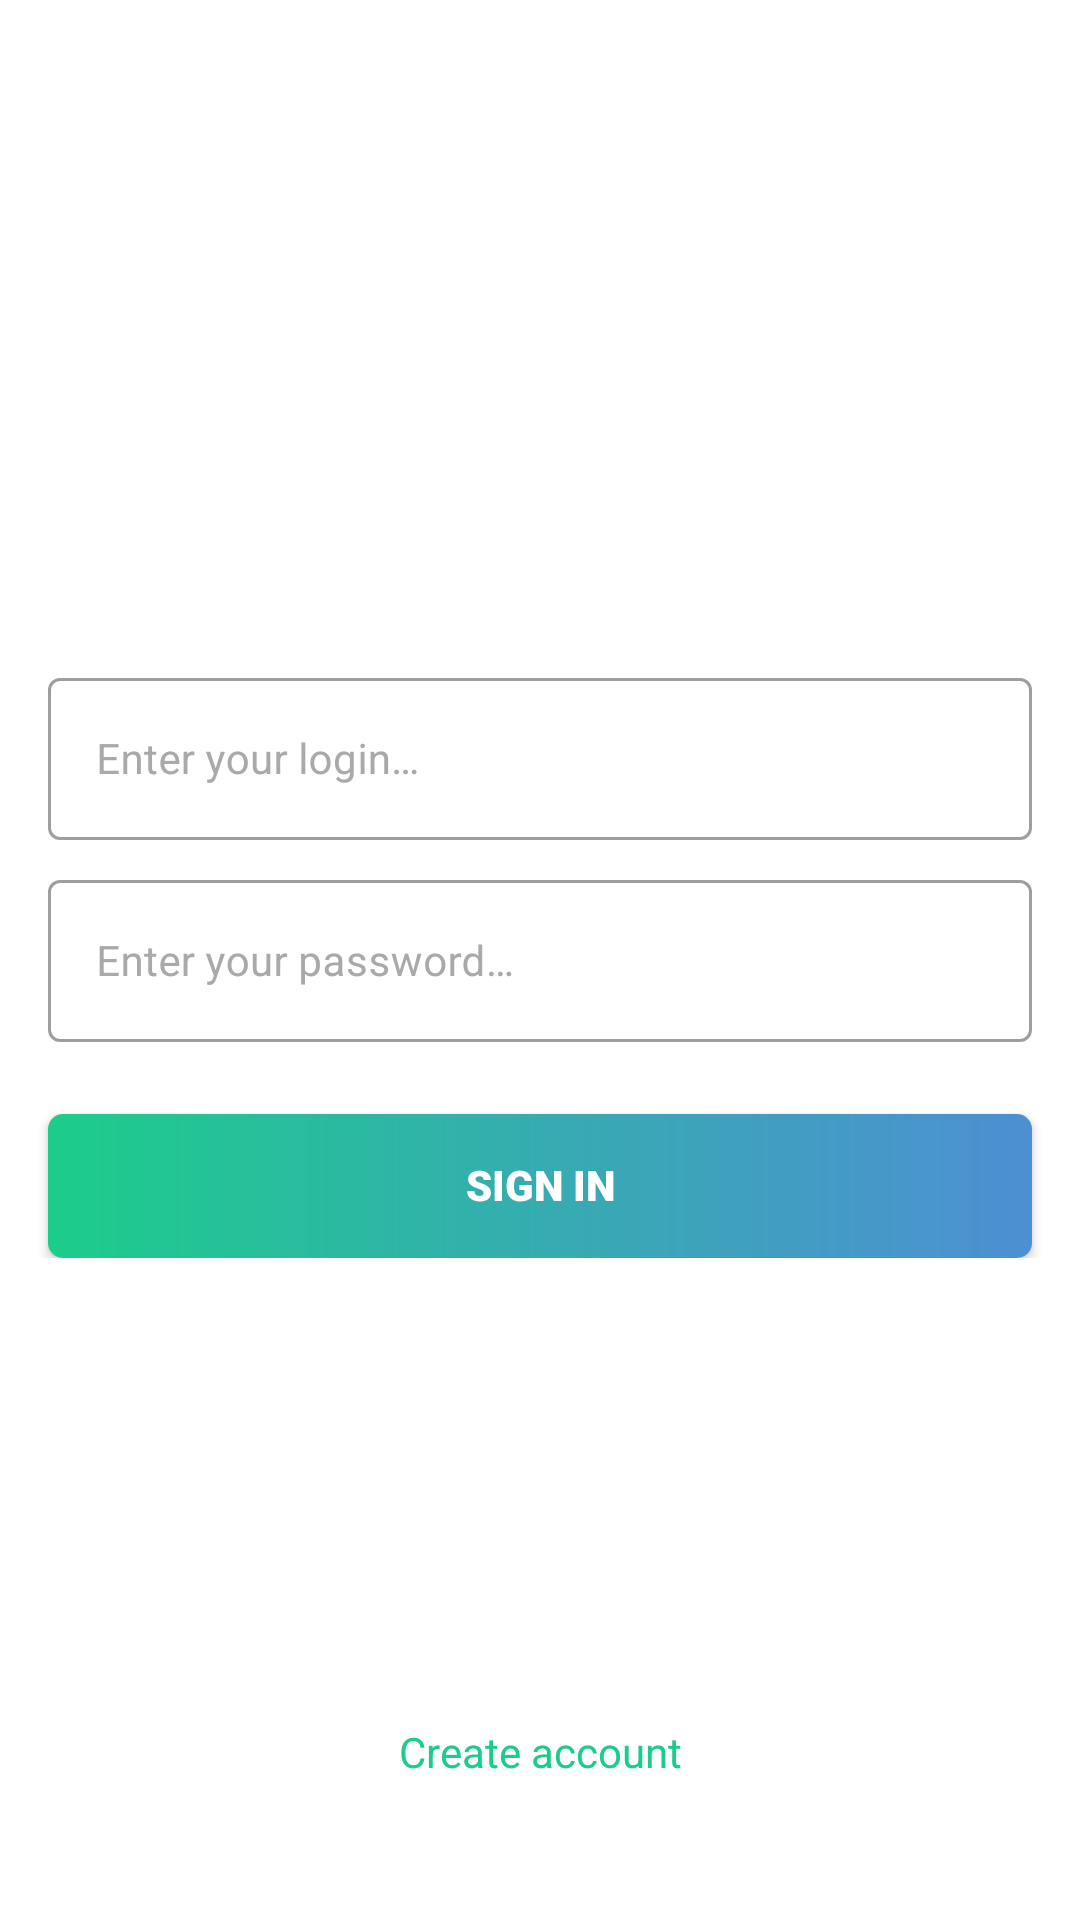

Layout XML and referenced resources for this Android screen:
<!-- AndroidManifest.xml: activity theme LoginPage -->
<!-- res/layout/activity_main.xml -->
<?xml version="1.0" encoding="utf-8"?>
<androidx.constraintlayout.widget.ConstraintLayout xmlns:android="http://schemas.android.com/apk/res/android"
    xmlns:app="http://schemas.android.com/apk/res-auto"
    xmlns:tools="http://schemas.android.com/tools"
    android:id="@+id/loginPage"
    android:layout_width="match_parent"
    android:layout_height="match_parent"
    android:background="?attr/colorBackgroundFloating"
    android:windowSoftInputMode="adjustResize"
    android:fitsSystemWindows="true"
    tools:context=".MainActivity">

    <ImageView
        android:id="@+id/loginIcon"
        android:layout_width="127dp"
        android:layout_height="0dp"
        android:contentDescription="@string/login_icon"
        android:visibility="visible"
        app:layout_constraintBottom_toTopOf="@id/fieldsContainer"
        app:layout_constraintEnd_toEndOf="parent"
        app:layout_constraintStart_toStartOf="parent"
        app:layout_constraintTop_toTopOf="parent"
        app:srcCompat="@drawable/login" />

    <LinearLayout
        android:id="@+id/fieldsContainer"
        android:layout_width="0dp"
        android:layout_height="wrap_content"
        android:gravity="center"
        android:orientation="vertical"
        app:layout_constraintBottom_toBottomOf="parent"
        app:layout_constraintEnd_toEndOf="parent"
        app:layout_constraintStart_toStartOf="parent"
        app:layout_constraintTop_toTopOf="parent">

        <com.google.android.material.textfield.TextInputLayout
            android:id="@+id/loginField"
            style="@style/Widget.MaterialComponents.TextInputLayout.OutlinedBox"
            android:layout_width="match_parent"
            android:layout_height="wrap_content"
            android:layout_marginStart="16dp"
            android:layout_marginEnd="16dp"
            android:background="@null"
            android:gravity="center|center_horizontal|center_vertical"
            android:paddingBottom="8dp"
            android:textColorHint="@color/gray"
            app:hintAnimationEnabled="true"
            app:passwordToggleTint="@color/colorAccent">

            <com.google.android.material.textfield.TextInputEditText
                android:id="@+id/login"
                android:layout_width="match_parent"
                android:layout_height="wrap_content"
                android:layout_gravity="center"
                android:drawableStart="@drawable/ic_account_adaptive"
                android:drawablePadding="12dp"
                android:elegantTextHeight="false"
                android:hint="@string/loginHint"
                android:maxLines="1"
                android:minHeight="54dp"
                android:paddingTop="12dp"
                android:paddingBottom="12dp"
                android:scrollbarAlwaysDrawHorizontalTrack="false"
                android:selectAllOnFocus="false"
                android:singleLine="true"
                android:textColor="@color/colorAccent"
                android:textColorHint="@color/colorAccent"
                android:textSize="14sp" />
        </com.google.android.material.textfield.TextInputLayout>

        <com.google.android.material.textfield.TextInputLayout

            android:id="@+id/passwdField"
            style="@style/Widget.MaterialComponents.TextInputLayout.OutlinedBox"
            android:layout_width="match_parent"
            android:layout_height="wrap_content"
            android:layout_marginStart="16dp"
            android:layout_marginEnd="16dp"
            android:background="@null"
            android:gravity="center|center_horizontal|center_vertical"
            android:paddingBottom="8dp"
            android:textColorHint="@color/gray"
            app:hintAnimationEnabled="true"
            app:passwordToggleTint="@color/colorAccent">


            <com.google.android.material.textfield.TextInputEditText
                android:id="@+id/passwd"
                android:layout_width="match_parent"
                android:layout_height="wrap_content"
                android:layout_gravity="center"
                android:drawableStart="@drawable/ic_lock"
                android:drawablePadding="12dp"
                android:elegantTextHeight="false"
                android:hint="@string/passwordHint"
                android:inputType="textPassword"
                android:maxLines="1"
                android:minHeight="54dp"
                android:paddingTop="12dp"
                android:paddingBottom="12dp"
                android:scrollbarAlwaysDrawHorizontalTrack="false"
                android:selectAllOnFocus="false"
                android:singleLine="true"
                android:textColor="@color/colorAccent"
                android:textColorHint="@color/colorAccent"
                android:textSize="14sp" />

        </com.google.android.material.textfield.TextInputLayout>

        <Button
            android:id="@+id/sign_in_btn"
            style="@style/btnTheme"
            android:layout_width="match_parent"
            android:layout_height="wrap_content"
            android:layout_marginStart="16dp"
            android:layout_marginTop="16dp"
            android:layout_marginEnd="16dp"
            android:background="@drawable/btn_style"
            android:elegantTextHeight="true"
            android:freezesText="true"
            android:onClick="checkData"
            android:text="@string/signIn"
            android:textAlignment="center"
            android:textColor="@android:color/white"
            android:textSize="14sp"
            android:textStyle="bold" />

    </LinearLayout>

    <Button
        android:id="@+id/createAccount"
        style="@android:style/Theme.Material.Light"
        android:layout_width="wrap_content"
        android:layout_height="wrap_content"
        android:layout_marginBottom="32dp"
        android:background="@drawable/non_accent_button"
        android:onClick="openRegisterPage"
        android:paddingLeft="16dp"
        android:paddingRight="16dp"
        android:text="@string/create"
        android:textColor="@color/colorAccent"
        android:textSize="14sp"
        android:visibility="visible"
        app:layout_constraintBottom_toBottomOf="parent"
        app:layout_constraintEnd_toEndOf="parent"
        app:layout_constraintHorizontal_bias="0.5"
        app:layout_constraintStart_toStartOf="parent" />


</androidx.constraintlayout.widget.ConstraintLayout>
<!-- resources referenced by this layout -->
<resources>
  <color name="colorAccent">#1CCD8A</color>
  <color name="gray">#A9A9A9</color>
  <!-- drawable btn_style (drawable) -->
  <?xml version="1.0" encoding="utf-8"?>
  <shape xmlns:android="http://schemas.android.com/apk/res/android"
      android:shape="rectangle">
      <corners android:radius="5dp" />
      <gradient
          android:startColor="@color/colorAccent"
          android:centerColor="#36ACB1"
          android:endColor="@color/colorPrimarySecond"
          android:angle="360" />
  </shape>
  <!-- drawable non_accent_button (drawable) -->
  <?xml version="1.0" encoding="utf-8"?>
  <shape xmlns:android="http://schemas.android.com/apk/res/android"
      android:shape="rectangle">
      <corners android:radius="3dp" />
      <solid android:color="@null" />
  
  </shape>
  <string name="create">Create account</string>
  <string name="loginHint">Enter your login…</string>
  <string name="login_icon">log-in icon</string>
  <string name="passwordHint">Enter your password…</string>
  <string name="signIn">SIGN IN</string>
  <style name="btnTheme" parent="@android:style/Widget.Button">
          <item name="android:textColor">#fff</item>
          <item name="android:background">@color/colorAccent</item>
      </style>
  <style name="LoginPage" parent="AppTheme">
          <item name="windowActionBar">false</item>
          <item name="windowNoTitle">true</item>
          <item name="android:statusBarColor">?attr/colorBackgroundFloating</item>
          <item name="android:navigationBarColor">?attr/colorBackgroundFloating</item>
      </style>
  <color name="colorPrimarySecond">#4D8FD3</color>
  <style name="AppTheme" parent="Theme.MaterialComponents.DayNight.NoActionBar.Bridge">
          <item name="colorPrimary">@color/colorPrimary</item>
          <item name="colorPrimaryDark">@color/colorPrimaryDark</item>
          <item name="colorAccent">@color/colorAccent</item>
          <item name="android:navigationBarColor">@android:color/white</item>
          <item name="android:fontFamily">@font/regular</item>
      </style>
  <color name="colorPrimary">#1CCD8A</color>
  <color name="colorPrimaryDark">#37474f</color>
</resources>
